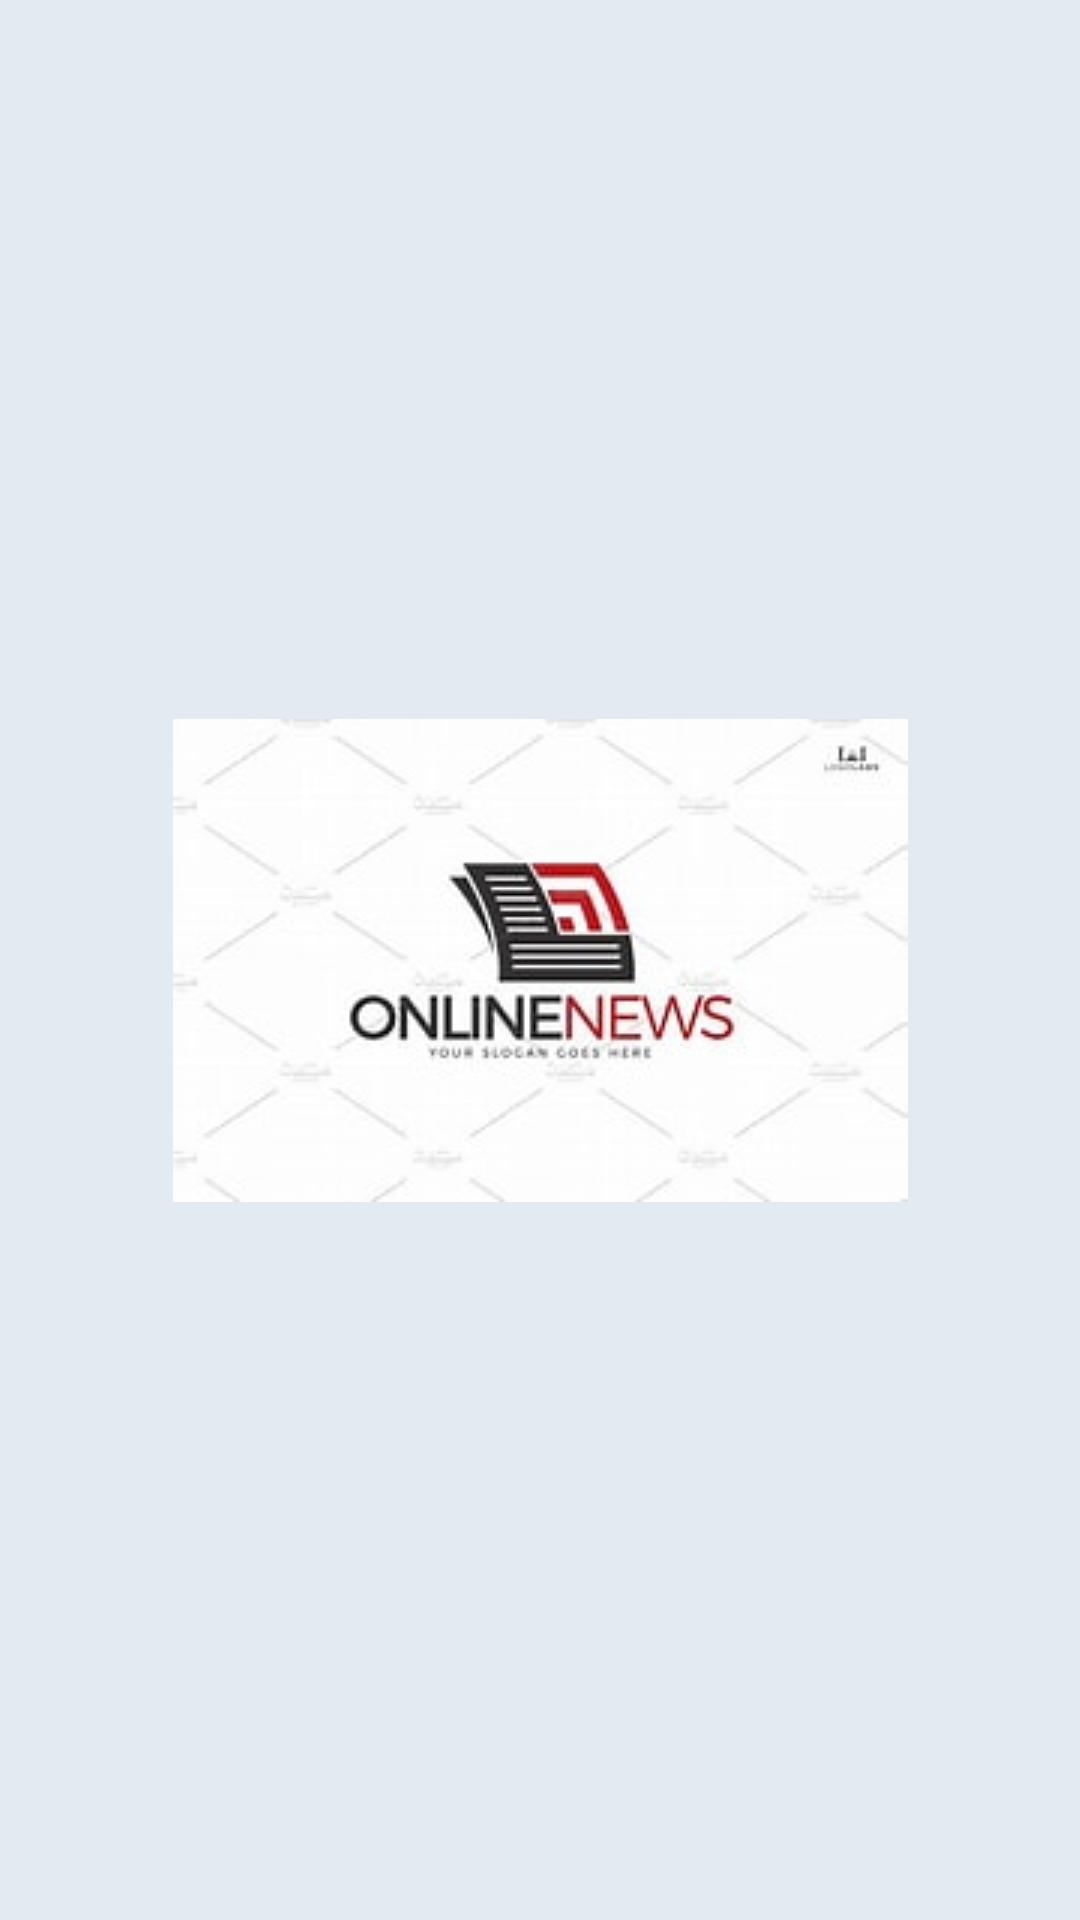

Reconstruct the res/layout file that produces this screen, plus the resources it refers to.
<!-- AndroidManifest.xml: application theme Theme.AppCompat.Light -->
<!-- res/layout/splash.xml -->
<?xml version="1.0" encoding="utf-8"?>
<androidx.constraintlayout.widget.ConstraintLayout xmlns:android="http://schemas.android.com/apk/res/android"
    xmlns:app="http://schemas.android.com/apk/res-auto"
    xmlns:tools="http://schemas.android.com/tools"
    android:id="@+id/splashimage"
    android:layout_width="match_parent"
    android:layout_height="match_parent"
    android:background="#E2EBF1">

    <ImageView
        android:id="@+id/imageView"
        android:layout_width="wrap_content"
        android:layout_height="wrap_content"
        app:layout_constraintBottom_toBottomOf="parent"
        app:layout_constraintEnd_toEndOf="parent"
        app:layout_constraintStart_toStartOf="parent"
        app:layout_constraintTop_toTopOf="parent"
        app:srcCompat="@drawable/th" />
</androidx.constraintlayout.widget.ConstraintLayout>
<!-- resources referenced by this layout -->
<resources>
  <!-- drawable th: jpeg bitmap (drawable, 7208 bytes) -->
</resources>
